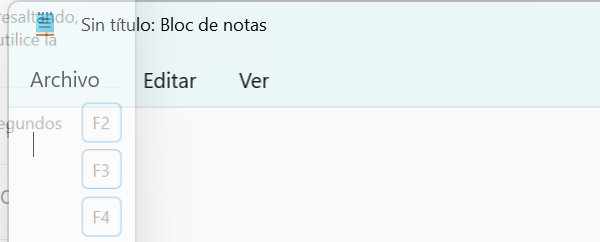
Task: Este proyecto contiene todas las clases vistas en el curso de RPA de Platzi
Workflow: EscribirTextoEnNotepad

Step 1: Abrir aplicación Notepad - Escribir mi primer texto in window 'Sin título: Bloc de notas' (notepad.exe)
